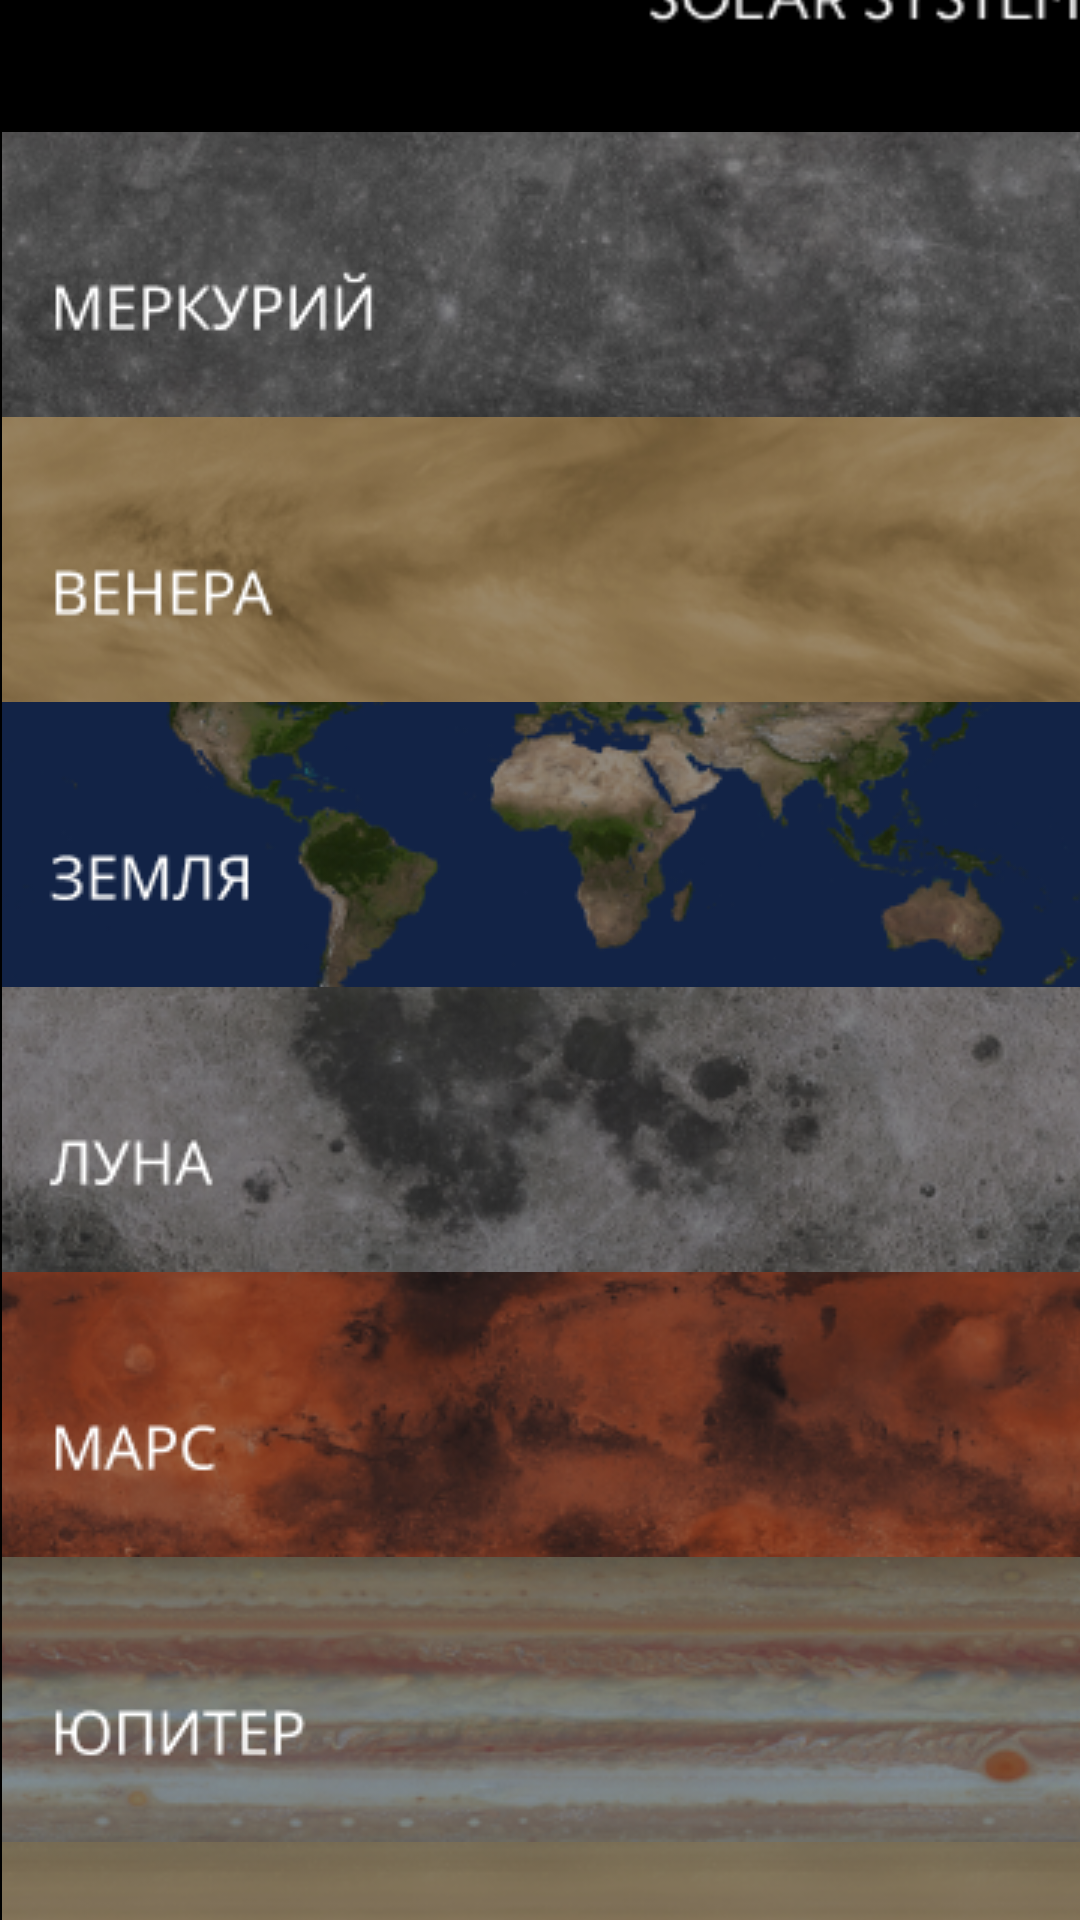

Write the Android layout XML for this screen, with the resource values it uses.
<!-- AndroidManifest.xml: application theme Theme.SolarSystem -->
<!-- res/layout/main_activity.xml -->
<?xml version="1.0" encoding="utf-8"?>
<androidx.constraintlayout.widget.ConstraintLayout xmlns:android="http://schemas.android.com/apk/res/android"
    xmlns:app="http://schemas.android.com/apk/res-auto"
    xmlns:tools="http://schemas.android.com/tools"
    android:layout_width="match_parent"
    android:layout_height="match_parent">

    <ScrollView
        android:id="@+id/scrollPanelMain"
        android:layout_width="409dp"
        android:layout_height="729dp"
        android:background="#000000"
        app:layout_constraintBottom_toBottomOf="parent"
        app:layout_constraintEnd_toEndOf="parent"
        app:layout_constraintStart_toStartOf="parent"
        app:layout_constraintTop_toTopOf="parent">

        <LinearLayout
            android:layout_width="match_parent"
            android:layout_height="wrap_content"
            android:orientation="vertical">

            <ImageView
                android:id="@+id/header"
                android:layout_width="match_parent"
                android:layout_height="88dp"
                app:srcCompat="@drawable/header" />

            <ImageButton
                android:id="@+id/sun_button"
                android:layout_width="match_parent"
                android:layout_height="wrap_content"
                android:background="#000000"
                app:srcCompat="@drawable/sun" />

            <ImageButton
                android:id="@+id/mercury_button"
                android:layout_width="match_parent"
                android:layout_height="wrap_content"
                android:background="#000000"
                app:srcCompat="@drawable/mercury_main" />

            <ImageButton
                android:id="@+id/venus_button"
                android:layout_width="match_parent"
                android:layout_height="wrap_content"
                android:background="#000000"
                app:srcCompat="@drawable/venus_main" />

            <ImageButton
                android:id="@+id/earth_button"
                android:layout_width="match_parent"
                android:layout_height="wrap_content"
                android:background="#000000"
                app:srcCompat="@drawable/earth_main" />

            <ImageButton
                android:id="@+id/moon_button"
                android:layout_width="match_parent"
                android:layout_height="wrap_content"
                android:background="#000000"
                app:srcCompat="@drawable/moon_main" />

            <ImageButton
                android:id="@+id/mars_button"
                android:layout_width="match_parent"
                android:layout_height="wrap_content"
                android:background="#000000"
                app:srcCompat="@drawable/mars_main" />

            <ImageButton
                android:id="@+id/jupiter_button"
                android:layout_width="match_parent"
                android:layout_height="wrap_content"
                android:background="#000000"
                app:srcCompat="@drawable/jupiter_main" />

            <ImageButton
                android:id="@+id/saturn_button"
                android:layout_width="match_parent"
                android:layout_height="wrap_content"
                android:background="#000000"
                app:srcCompat="@drawable/saturn_main" />

            <ImageButton
                android:id="@+id/uranus_button"
                android:layout_width="match_parent"
                android:layout_height="wrap_content"
                android:background="#000000"
                app:srcCompat="@drawable/uranus_main" />

            <ImageButton
                android:id="@+id/neptune_button"
                android:layout_width="match_parent"
                android:layout_height="wrap_content"
                android:background="#000000"
                app:srcCompat="@drawable/neptune_main" />

        </LinearLayout>
    </ScrollView>
</androidx.constraintlayout.widget.ConstraintLayout>
<!-- resources referenced by this layout -->
<resources>
  <!-- drawable earth_main: png bitmap (drawable, 31027 bytes) -->
  <!-- drawable header: png bitmap (drawable, 2360 bytes) -->
  <!-- drawable jupiter_main: png bitmap (drawable, 54629 bytes) -->
  <!-- drawable mars_main: png bitmap (drawable, 55743 bytes) -->
  <!-- drawable mercury_main: png bitmap (drawable, 43466 bytes) -->
  <!-- drawable moon_main: png bitmap (drawable, 57106 bytes) -->
  <!-- drawable neptune_main: png bitmap (drawable, 24797 bytes) -->
  <!-- drawable saturn_main: png bitmap (drawable, 29885 bytes) -->
  <!-- drawable uranus_main: png bitmap (drawable, 1739 bytes) -->
  <!-- drawable venus_main: png bitmap (drawable, 39102 bytes) -->
  <style name="Theme.SolarSystem" parent="Theme.MaterialComponents.DayNight.DarkActionBar">
          
          <item name="colorPrimary">@color/purple_500</item>
          <item name="colorPrimaryVariant">@color/purple_700</item>
          <item name="colorOnPrimary">@color/white</item>
          
          <item name="colorSecondary">@color/teal_200</item>
          <item name="colorSecondaryVariant">@color/teal_700</item>
          <item name="colorOnSecondary">@color/black</item>
          
          <item name="android:statusBarColor" tools:targetApi="l">?attr/colorPrimaryVariant</item>
          
      </style>
  <!-- not gathered from this repository: default colours our renderer supplied (Android Studio template values) -->
  <color name="purple_500">#FF6200EE</color>
  <color name="purple_700">#FF3700B3</color>
  <color name="teal_200">#FF03DAC5</color>
  <color name="teal_700">#FF018786</color>
  <color name="black">#FF000000</color>
  <color name="white">#FFFFFFFF</color>
</resources>
